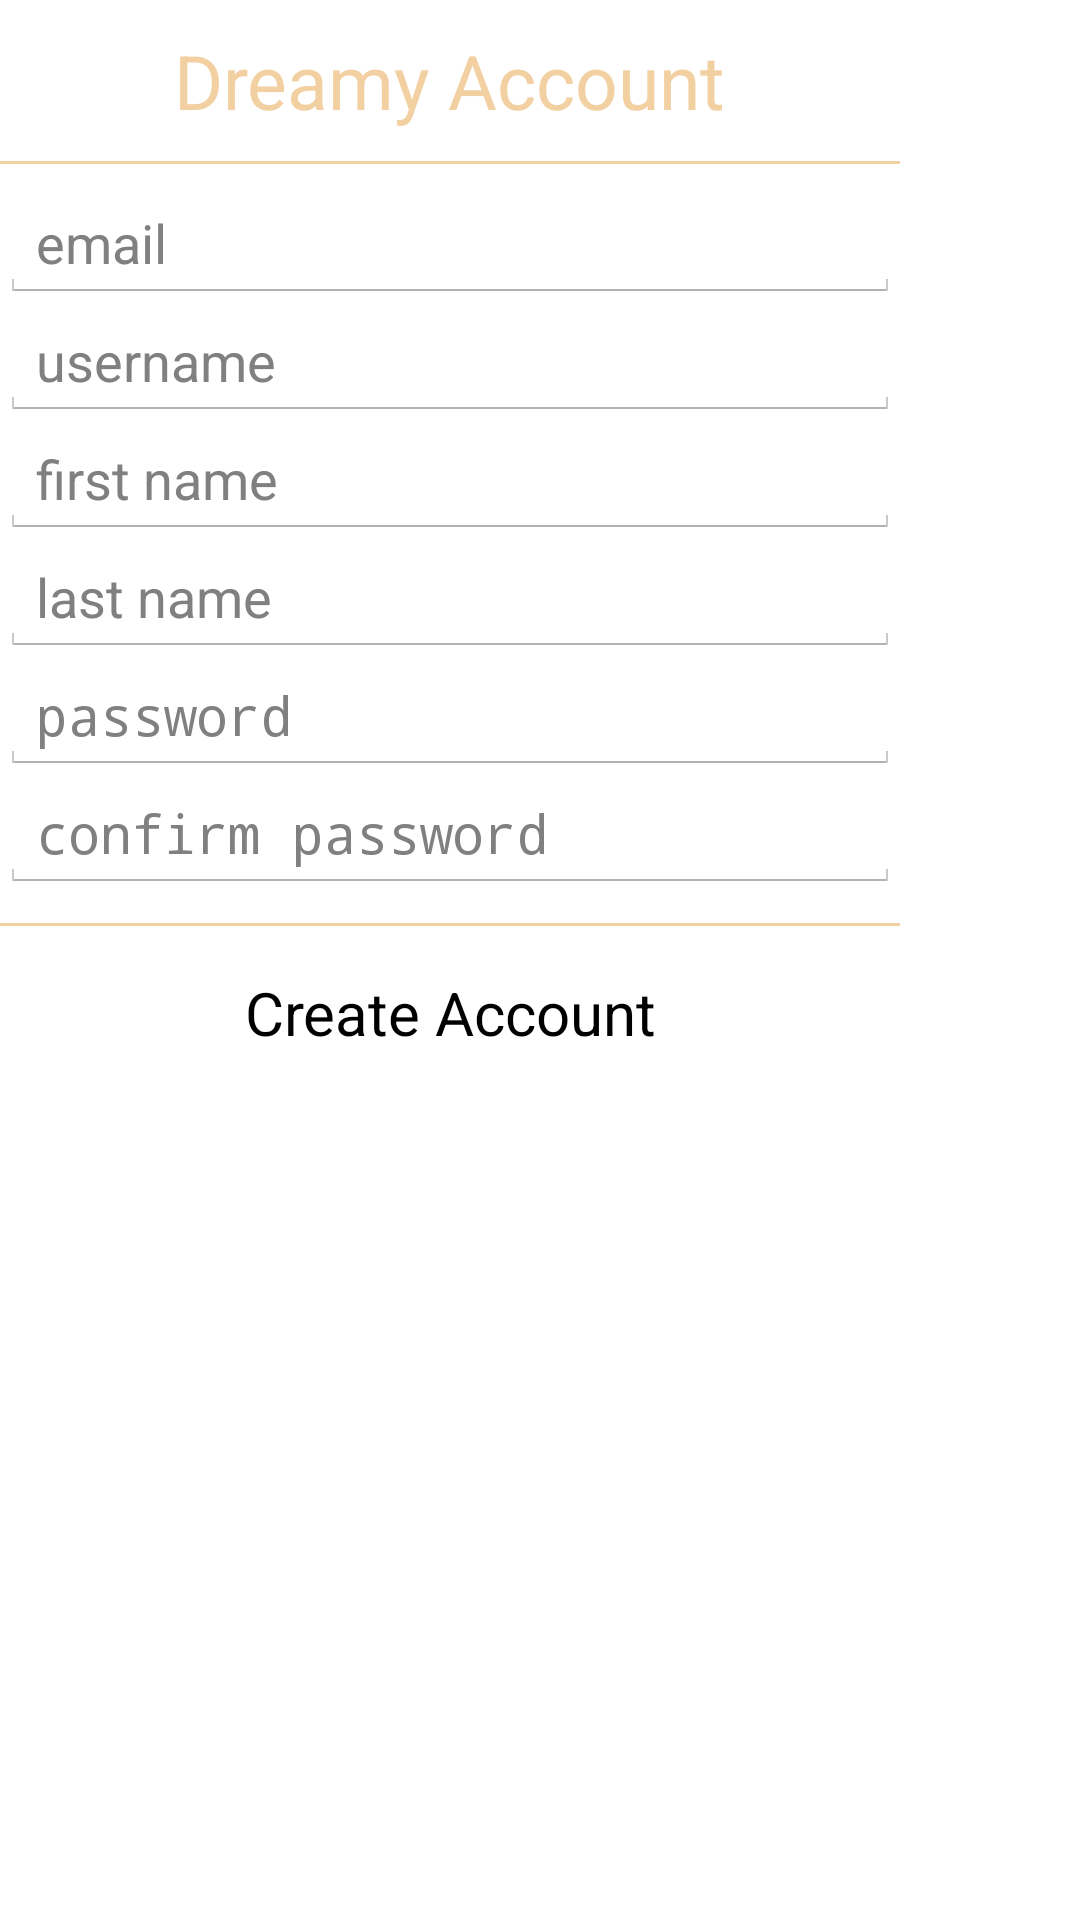

Reconstruct the res/layout file that produces this screen, plus the resources it refers to.
<!-- AndroidManifest.xml: application theme AppTheme -->
<!-- res/layout/sign_up.xml -->
<?xml version="1.0" encoding="utf-8"?>
<RelativeLayout
    android:layout_width="fill_parent"
    android:layout_height="wrap_content"
    xmlns:android="http://schemas.android.com/apk/res/android"
    android:focusableInTouchMode="true">
    <ScrollView
        android:layout_width="wrap_content"
        android:layout_height="wrap_content"
        android:id="@+id/scrollView2" >
    <LinearLayout
        android:orientation="vertical"
        android:layout_width="300dp"
        android:layout_height="wrap_content"
        android:gravity="center"
        android:layout_centerHorizontal="true">

        <TextView
            android:layout_width="wrap_content"
            android:layout_height="wrap_content"
            android:textAppearance="?android:attr/textAppearanceMedium"
            android:text="Dreamy Account"
            android:id="@+id/bigUsername"
            android:singleLine="true"
            android:textSize="25dp"
            android:layout_marginTop="10dp"
            android:textColor="#fff2d0a2" />

        <LinearLayout
            android:orientation="vertical"
            android:layout_width="wrap_content"
            android:layout_height="18dp">

            <View
                android:layout_width="fill_parent"
                android:layout_height="1dp"
                android:background="#fff2d0a2"
                android:layout_marginTop="10dp" />
        </LinearLayout>

        <EditText
            android:layout_width="fill_parent"
            android:layout_height="wrap_content"
            android:id="@+id/email"
            android:layout_column="2"
            android:hint="email"
            android:layout_centerHorizontal="true"
            android:textSize="18dp"
            android:inputType="textEmailAddress"
            android:typeface="sans" />

        <EditText
            android:layout_width="fill_parent"
            android:layout_height="wrap_content"
            android:id="@+id/username"
            android:layout_column="2"
            android:hint="username"
            android:layout_below="@+id/email"
            android:textSize="18dp"
            android:typeface="sans"/>

        <EditText
            android:layout_width="match_parent"
            android:layout_height="wrap_content"
            android:inputType="textPersonName"
            android:hint="first name"
            android:textSize="18dp"
            android:typeface="sans"
            android:ems="10"
            android:id="@+id/firstName" />

        <EditText
            android:layout_width="match_parent"
            android:layout_height="wrap_content"
            android:inputType="textPersonName"
            android:hint="last name"
            android:textSize="18dp"
            android:typeface="sans"
            android:ems="10"
            android:id="@+id/lastName" />

        <EditText
            android:layout_width="fill_parent"
            android:layout_height="wrap_content"
            android:id="@+id/password"
            android:layout_column="2"
            android:hint="password"
            android:inputType="textPassword"
            android:layout_below="@+id/username"
            android:textSize="18dp"
            android:autoText="false"
            android:typeface="sans"/>

        <EditText
            android:layout_width="fill_parent"
            android:layout_height="wrap_content"
            android:inputType="textPassword"
            android:hint="confirm password"
            android:ems="10"
            android:id="@+id/passwordConf"
            android:layout_below="@+id/password"
            android:textSize="18dp"
            android:typeface="sans"/>

        <LinearLayout
            android:orientation="vertical"
            android:layout_width="wrap_content"
            android:layout_height="wrap_content">

            <View
                android:layout_width="fill_parent"
                android:layout_height="1dp"
                android:background="#fff2d0a2"
                android:layout_marginTop="10dp" />
        </LinearLayout>

        <Button
            android:layout_width="wrap_content"
            android:layout_height="wrap_content"
            android:background="@android:color/transparent"
            android:text="Create Account"
            android:id="@+id/createAccount"
            android:onClick="createAccount"
            android:layout_below="@+id/passwordConf"
            android:layout_centerHorizontal="true"
            android:textSize="20dp"
            android:layout_marginBottom="10dp"
            android:layout_marginTop="5dp"
            android:typeface="sans"/>

    </LinearLayout>
     </ScrollView>
</RelativeLayout>
<!-- resources referenced by this layout -->
<resources>
  <style name="AppTheme" parent="android:style/Theme.Holo.Light">
          <item name="android:textViewStyle">@style/AppTheme.Widget.TextView</item>
          <item name="android:windowActionBarOverlay">true</item>
          <item name="android:actionBarStyle">@style/ActionBar</item>
      </style>
  <style name="AppTheme.Widget.TextView" parent="@style/android:Widget.Holo.Light.TextView">
          <item name="fontPath">fonts/Roboto/Roboto-Light.ttf</item>
      </style>
  <style name="ActionBar" parent="@android:style/Widget.Holo.Light.ActionBar">
          <item name="android:background">#80ffefdb</item>
          <item name="android:textColor">#ffffffff</item>
      </style>
</resources>
